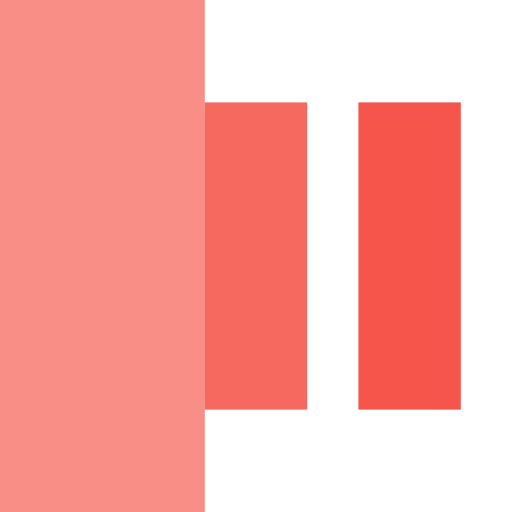
t = 0.00 s
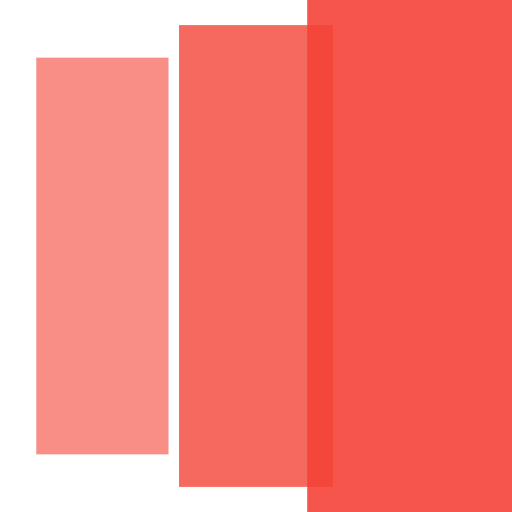
t = 0.20 s
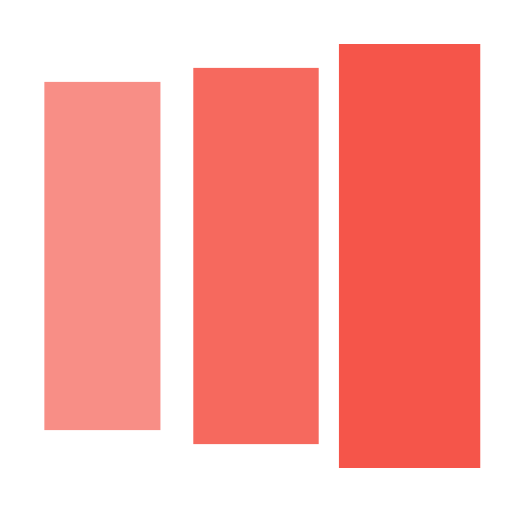
t = 0.35 s
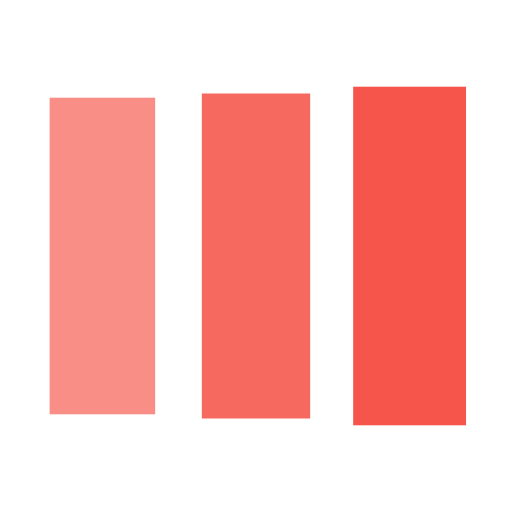
t = 0.60 s
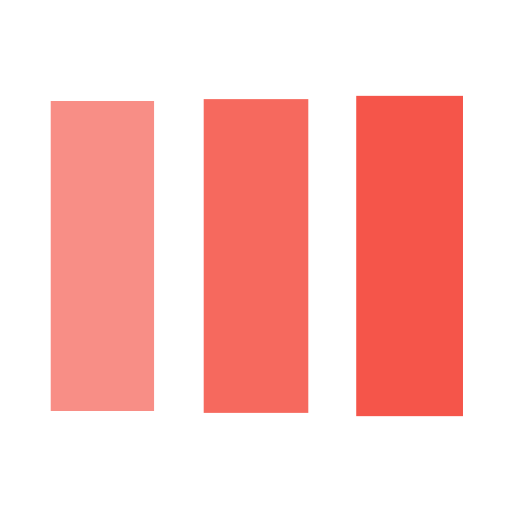
t = 0.75 s
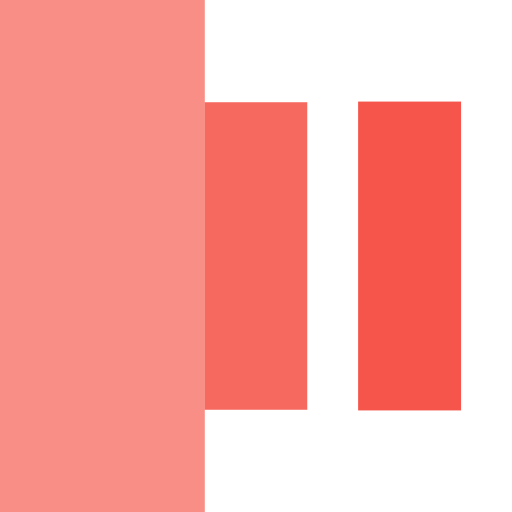
t = 1.00 s

The animated SVG that drew these frames (rendered in a browser with its animation timeline set to each time). Animation: 3 SMIL elements (animateTransform=3); one cycle of 1.20 s, repeats indefinitely.

<?xml version="1.0" encoding="utf-8"?><svg width='32px' height='32px' xmlns="http://www.w3.org/2000/svg" viewBox="0 0 100 100" preserveAspectRatio="xMidYMid" class="uil-facebook"><rect x="0" y="0" width="100" height="100" fill="#ffffff" class="bk"></rect><g transform="translate(20 50)"><rect x="-10" y="-30" width="20" height="60" fill="#f44336" opacity="0.6"><animateTransform attributeName="transform" type="scale" from="2" to="1" begin="0s" repeatCount="indefinite" dur="1s" calcMode="spline" keySplines="0.1 0.9 0.4 1" keyTimes="0;1" values="2;1"></animateTransform></rect></g><g transform="translate(50 50)"><rect x="-10" y="-30" width="20" height="60" fill="#f44336" opacity="0.8"><animateTransform attributeName="transform" type="scale" from="2" to="1" begin="0.1s" repeatCount="indefinite" dur="1s" calcMode="spline" keySplines="0.1 0.9 0.4 1" keyTimes="0;1" values="2;1"></animateTransform></rect></g><g transform="translate(80 50)"><rect x="-10" y="-30" width="20" height="60" fill="#f44336" opacity="0.9"><animateTransform attributeName="transform" type="scale" from="2" to="1" begin="0.2s" repeatCount="indefinite" dur="1s" calcMode="spline" keySplines="0.1 0.9 0.4 1" keyTimes="0;1" values="2;1"></animateTransform></rect></g></svg>